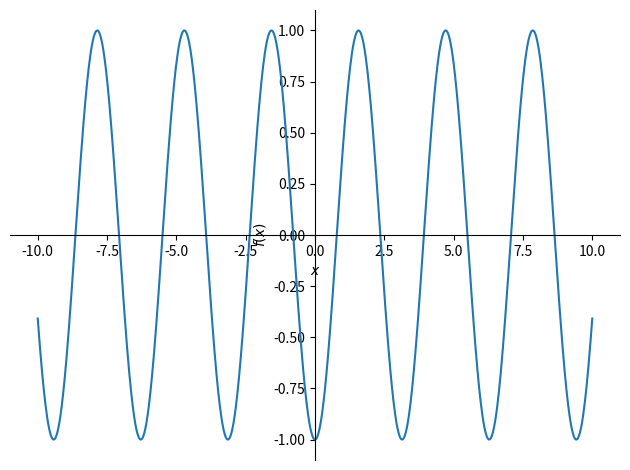

Reproduce this figure in Python.
from sympy.plotting import plot
from sympy import Symbol, solve, diff, solveset, S, pprint, sin, cos
# import matplotlib.pyplot as plt

x = Symbol('x')
f = sin(x)**2 - cos(x)**2
plot(f)

# px = [i for i in range(-10, 10)]
# fx = lambda x: 5*x**2 + 10*x - 30
# py = list(map(fx, range(-10, 10)))
# plt.plot(px, py, 'r')
# plt.show()

print(solve(f,x))

pprint(solve(f > 0, x, domain=S.Reals), use_unicode=True)
pprint(solve(f < 0, x, domain=S.Reals), use_unicode=True)

diff_f = diff(f,x)
print(diff_f)
print(solve(diff_f))
pprint(solveset(diff_f > 0, x, domain=S.Reals), use_unicode=True)
pprint(solveset(diff_f < 0, x, domain=S.Reals), use_unicode=True)
